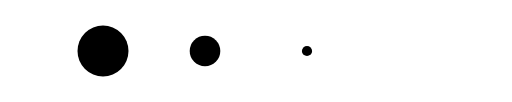
t = 0.00 s
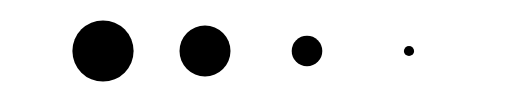
t = 0.13 s
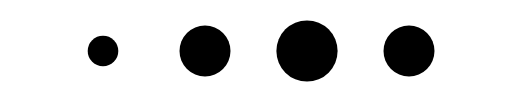
t = 0.38 s
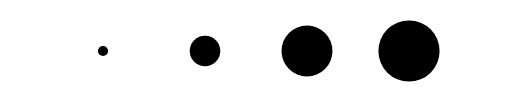
t = 0.50 s
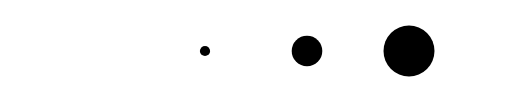
t = 0.63 s
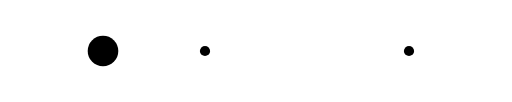
t = 0.88 s

The animated SVG that drew these frames (rendered in a browser with its animation timeline set to each time). Animation: 4 SMIL elements (animateTransform=4); one cycle of 1.00 s, repeats indefinitely.

<svg
  xmlns="http://www.w3.org/2000/svg"
  xmlns:xlink="http://www.w3.org/1999/xlink"
  style="margin: auto; background: #fff; display: block"
  viewBox="0 0 100 20"
  preserveAspectRatio="xMidYMid"
>
  <g transform="translate(20 10)">
    <circle cx="0" cy="0" r="6">
      <animateTransform
        attributeName="transform"
        type="scale"
        begin="-0.375s"
        calcMode="spline"
        keySplines="0.3 0 0.7 1;0.3 0 0.7 1"
        values="0;1;0"
        keyTimes="0;0.5;1"
        dur="1s"
        repeatCount="indefinite"
      ></animateTransform>
    </circle>
  </g>
  <g transform="translate(40 10)">
    <circle cx="0" cy="0" r="6">
      <animateTransform
        attributeName="transform"
        type="scale"
        begin="-0.25s"
        calcMode="spline"
        keySplines="0.3 0 0.7 1;0.3 0 0.7 1"
        values="0;1;0"
        keyTimes="0;0.5;1"
        dur="1s"
        repeatCount="indefinite"
      ></animateTransform>
    </circle>
  </g>
  <g transform="translate(60 10)">
    <circle cx="0" cy="0" r="6">
      <animateTransform
        attributeName="transform"
        type="scale"
        begin="-0.125s"
        calcMode="spline"
        keySplines="0.3 0 0.7 1;0.3 0 0.7 1"
        values="0;1;0"
        keyTimes="0;0.5;1"
        dur="1s"
        repeatCount="indefinite"
      ></animateTransform>
    </circle>
  </g>
  <g transform="translate(80 10)">
    <circle cx="0" cy="0" r="6">
      <animateTransform
        attributeName="transform"
        type="scale"
        begin="0s"
        calcMode="spline"
        keySplines="0.3 0 0.7 1;0.3 0 0.7 1"
        values="0;1;0"
        keyTimes="0;0.5;1"
        dur="1s"
        repeatCount="indefinite"
      ></animateTransform>
    </circle>
  </g>
</svg>
